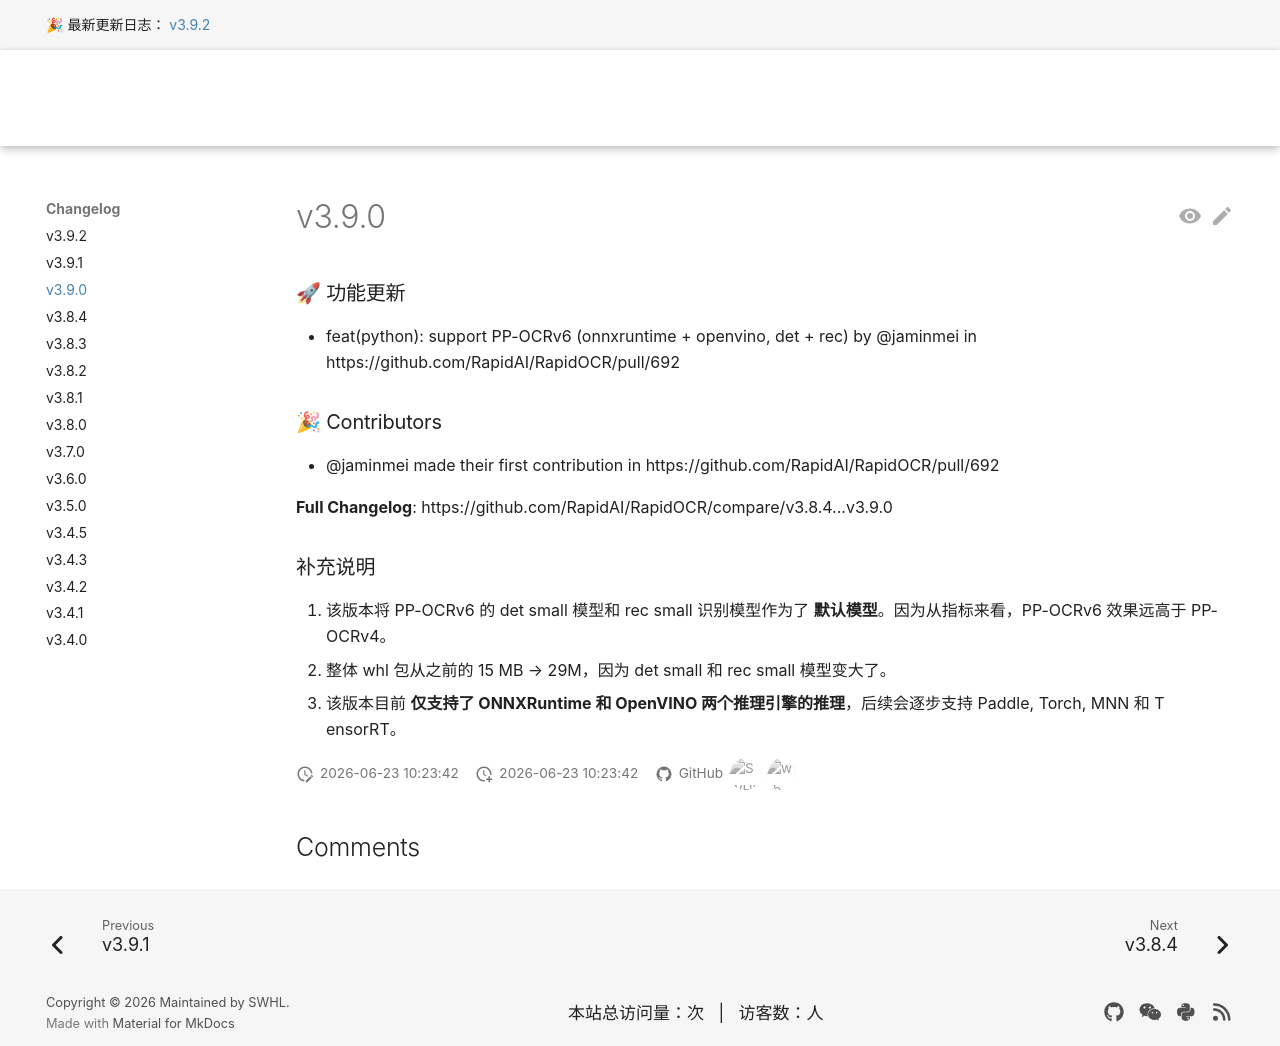

repository: RapidAI/RapidOCRDocs · page: v3.9.2/en/changelog/v3.9.0/index.html · generator: mkdocs

---
comments: true
hide:
  - toc
---


### 🚀 功能更新

* feat(python): support PP-OCRv6 (onnxruntime + openvino, det + rec) by @jaminmei in https://github.com/RapidAI/RapidOCR/pull/692

### 🎉 Contributors

* @jaminmei made their first contribution in https://github.com/RapidAI/RapidOCR/pull/692

**Full Changelog**: https://github.com/RapidAI/RapidOCR/compare/v3.8.4...v3.9.0

### 补充说明

1. 该版本将 PP-OCRv6 的 det small 模型和 rec small 识别模型作为了 **默认模型**。因为从指标来看，PP-OCRv6 效果远高于 PP-OCRv4。
2. 整体 whl 包从之前的 15 MB → 29M，因为 det small 和 rec small 模型变大了。
3. 该版本目前 **仅支持了 ONNXRuntime 和 OpenVINO 两个推理引擎的推理**，后续会逐步支持 Paddle, Torch, MNN 和 T ensorRT。
